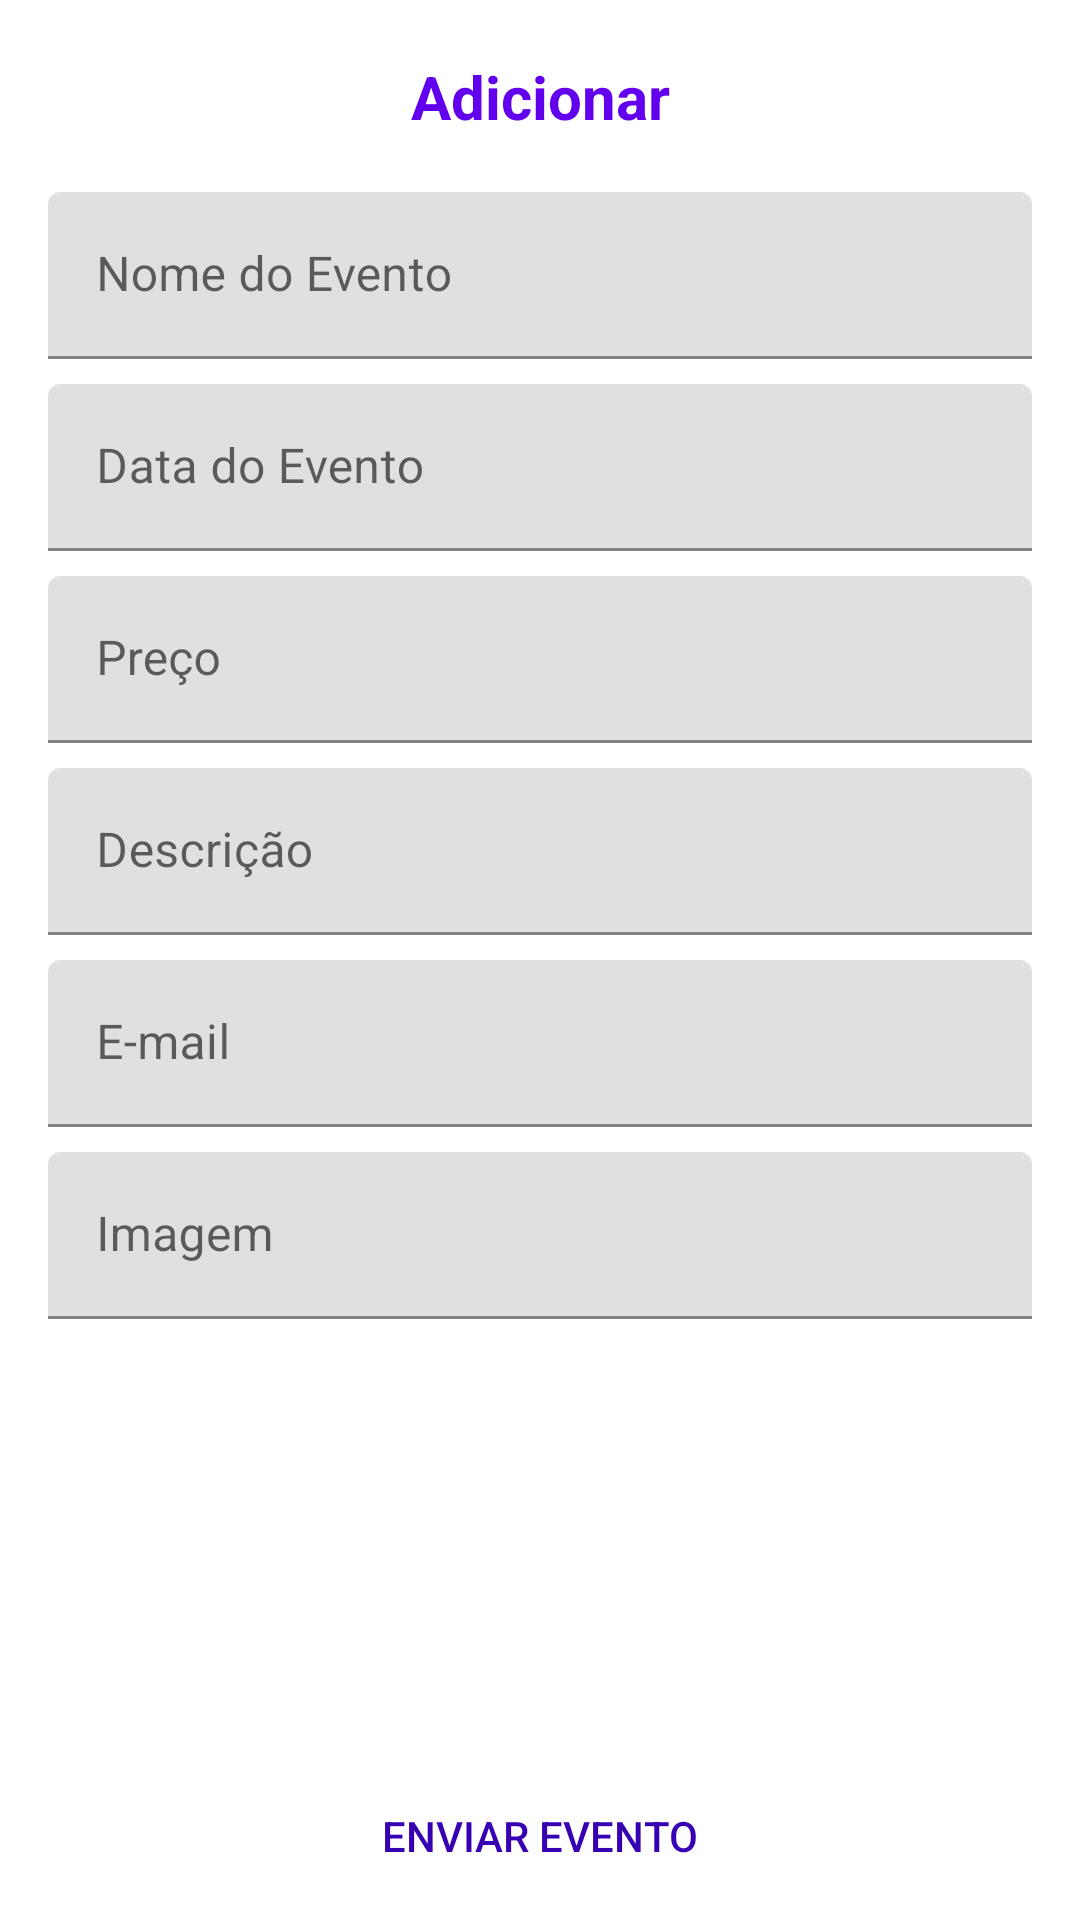

Produce the Android XML layout that renders to this screen, including the resource entries it uses.
<!-- AndroidManifest.xml: application theme Theme.Eventos -->
<!-- res/layout/fragment_about.xml -->
<?xml version="1.0" encoding="utf-8"?>
<androidx.constraintlayout.widget.ConstraintLayout
    xmlns:android="http://schemas.android.com/apk/res/android"
    xmlns:tools="http://schemas.android.com/tools"
    android:layout_width="match_parent"
    android:layout_height="match_parent"
    xmlns:app="http://schemas.android.com/apk/res-auto"
    tools:context=".AboutFragment">

    <androidx.constraintlayout.widget.ConstraintLayout
        android:id="@+id/toolbarAbout"
        android:elevation="@dimen/cardview_default_elevation"
        app:layout_constraintTop_toTopOf="parent"
        app:layout_constraintLeft_toLeftOf="parent"
        app:layout_constraintRight_toRightOf="parent"
        android:background="@drawable/dummy_bg"
        android:layout_width="match_parent"
        android:layout_height="56dp"
        >
        <TextView
            app:layout_constraintLeft_toLeftOf="parent"
            app:layout_constraintRight_toRightOf="parent"
            app:layout_constraintTop_toTopOf="parent"
            app:layout_constraintBottom_toBottomOf="parent"
            android:layout_width="wrap_content"
            android:layout_height="wrap_content"
            android:layout_marginTop="@dimen/mtrl_navigation_bar_item_default_margin"
            android:textSize="20sp"
            android:elevation="@dimen/cardview_default_elevation"
            android:textColor="@color/design_default_color_primary"
            android:textStyle="bold"
            android:text="@string/add" />
    </androidx.constraintlayout.widget.ConstraintLayout>

    <ProgressBar
        android:id="@+id/tv_loadingAbout"
        android:indeterminateTint="@color/design_default_color_primary"
        android:layout_width="wrap_content"
        android:layout_height="wrap_content"
        app:layout_constraintTop_toBottomOf="@+id/toolbarAbout"
        app:layout_constraintRight_toRightOf="parent"
        app:layout_constraintLeft_toLeftOf="parent"
        app:layout_constraintBottom_toBottomOf="parent"
        android:visibility="gone" />

    <androidx.core.widget.NestedScrollView
        android:id="@+id/nsvEvent"
        app:layout_constraintTop_toBottomOf="@+id/toolbarAbout"
        android:layout_width="match_parent"
        android:layout_height="match_parent"
        app:layout_constraintStart_toStartOf="parent"
        app:layout_constraintEnd_toEndOf="parent"
        app:layout_constraintBottom_toBottomOf="parent"
        android:layout_marginTop="56dp"
        android:layout_marginBottom="56dp"
        >
        <LinearLayout
            android:layout_width="match_parent"
            android:layout_height="match_parent"
            android:orientation="vertical">
            <com.google.android.material.textfield.TextInputLayout
                android:layout_marginTop="8dp"
                android:id="@+id/til_eventTitle"
                android:layout_width="match_parent"
                android:layout_marginHorizontal="16dp"
                android:imeOptions="actionNext"
                android:layout_height="56dp" >
                <com.google.android.material.textfield.TextInputEditText
                    android:id="@+id/et_eventTitle"
                    android:layout_width="match_parent"
                    android:layout_height="wrap_content"
                    android:hint="Nome do Evento"
                    android:inputType="text"
                    />
            </com.google.android.material.textfield.TextInputLayout>
            <com.google.android.material.textfield.TextInputLayout
                android:layout_marginTop="8dp"
                android:id="@+id/til_eventDate"
                android:layout_width="match_parent"
                android:layout_marginHorizontal="16dp"

                android:layout_height="56dp" >
                <com.google.android.material.textfield.TextInputEditText
                    android:id="@+id/et_eventDate"
                    android:layout_width="match_parent"
                    android:layout_height="wrap_content"
                    android:imeOptions="actionNext"
                    android:hint="Data do Evento"
                    android:inputType="text"
                    />
            </com.google.android.material.textfield.TextInputLayout>

            <com.google.android.material.textfield.TextInputLayout
                android:layout_marginTop="8dp"
                android:id="@+id/til_eventPrice"
                android:layout_width="match_parent"
                android:layout_marginHorizontal="16dp"

                android:layout_height="56dp" >
                <com.google.android.material.textfield.TextInputEditText
                    android:id="@+id/et_eventPrice"
                    android:layout_width="match_parent"
                    android:layout_height="wrap_content"
                    android:imeOptions="actionNext"
                    android:hint="Preço"
                    android:inputType="number"
                    />
            </com.google.android.material.textfield.TextInputLayout>

            <com.google.android.material.textfield.TextInputLayout
                android:layout_marginTop="8dp"
                android:id="@+id/til_eventDescription"
                android:layout_width="match_parent"
                android:layout_marginHorizontal="16dp"

                android:layout_height="56dp" >
                <com.google.android.material.textfield.TextInputEditText
                    android:id="@+id/et_eventDescription"
                    android:layout_width="match_parent"
                    android:layout_height="wrap_content"
                    android:imeOptions="actionNext"
                    android:hint="Descrição"
                    android:inputType="text"
                    />
            </com.google.android.material.textfield.TextInputLayout>

            <com.google.android.material.textfield.TextInputLayout
                android:layout_marginTop="8dp"
                android:id="@+id/til_eventEmail"
                android:layout_width="match_parent"
                android:layout_marginHorizontal="16dp"

                android:layout_height="56dp" >
                <com.google.android.material.textfield.TextInputEditText
                    android:id="@+id/et_eventEmail"
                    android:layout_width="match_parent"
                    android:layout_height="wrap_content"
                    android:imeOptions="actionNext"
                    android:hint="E-mail"
                    android:inputType="textEmailAddress"
                    />
            </com.google.android.material.textfield.TextInputLayout>
            <com.google.android.material.textfield.TextInputLayout
                android:layout_marginTop="8dp"
                android:id="@+id/til_eventImage"
                android:layout_width="match_parent"
                android:layout_marginHorizontal="16dp"

                android:layout_height="56dp" >
                <com.google.android.material.textfield.TextInputEditText
                    android:id="@+id/et_eventImage"
                    android:layout_width="match_parent"
                    android:layout_height="wrap_content"
                    android:imeOptions="actionNext"
                    android:hint="Imagem"
                    android:inputType="textEmailAddress"
                    />
            </com.google.android.material.textfield.TextInputLayout>
        </LinearLayout>
    </androidx.core.widget.NestedScrollView>

    <androidx.appcompat.widget.AppCompatButton
        android:id="@+id/btSend"
        app:layout_constraintLeft_toLeftOf="parent"
        app:layout_constraintRight_toRightOf="parent"
        app:layout_constraintBottom_toBottomOf="parent"
        android:layout_width="match_parent"
        android:layout_height="56dp"
        android:text="Enviar evento"
        android:textColor="@color/purple_700"
        style="?android:attr/borderlessButtonStyle"
        />

</androidx.constraintlayout.widget.ConstraintLayout>
<!-- resources referenced by this layout -->
<resources>
  <color name="purple_700">#FF3700B3</color>
  <string name="add">Adicionar</string>
  <style name="Theme.Eventos" parent="Theme.MaterialComponents.DayNight.NoActionBar">
          
          <item name="colorPrimary">@color/purple_500</item>
          <item name="colorPrimaryVariant">@color/purple_700</item>
          <item name="colorOnPrimary">@color/white</item>
          
          <item name="colorSecondary">@color/teal_200</item>
          <item name="colorSecondaryVariant">@color/teal_700</item>
          <item name="colorOnSecondary">@color/black</item>
          
          <item name="android:statusBarColor" tools:targetApi="l">?attr/colorPrimaryVariant</item>
          
      </style>
  <color name="purple_500">#FF6200EE</color>
  <color name="white">#FFFFFFFF</color>
  <color name="teal_200">#FF03DAC5</color>
  <color name="teal_700">#FF018786</color>
  <color name="black">#FF000000</color>
</resources>
